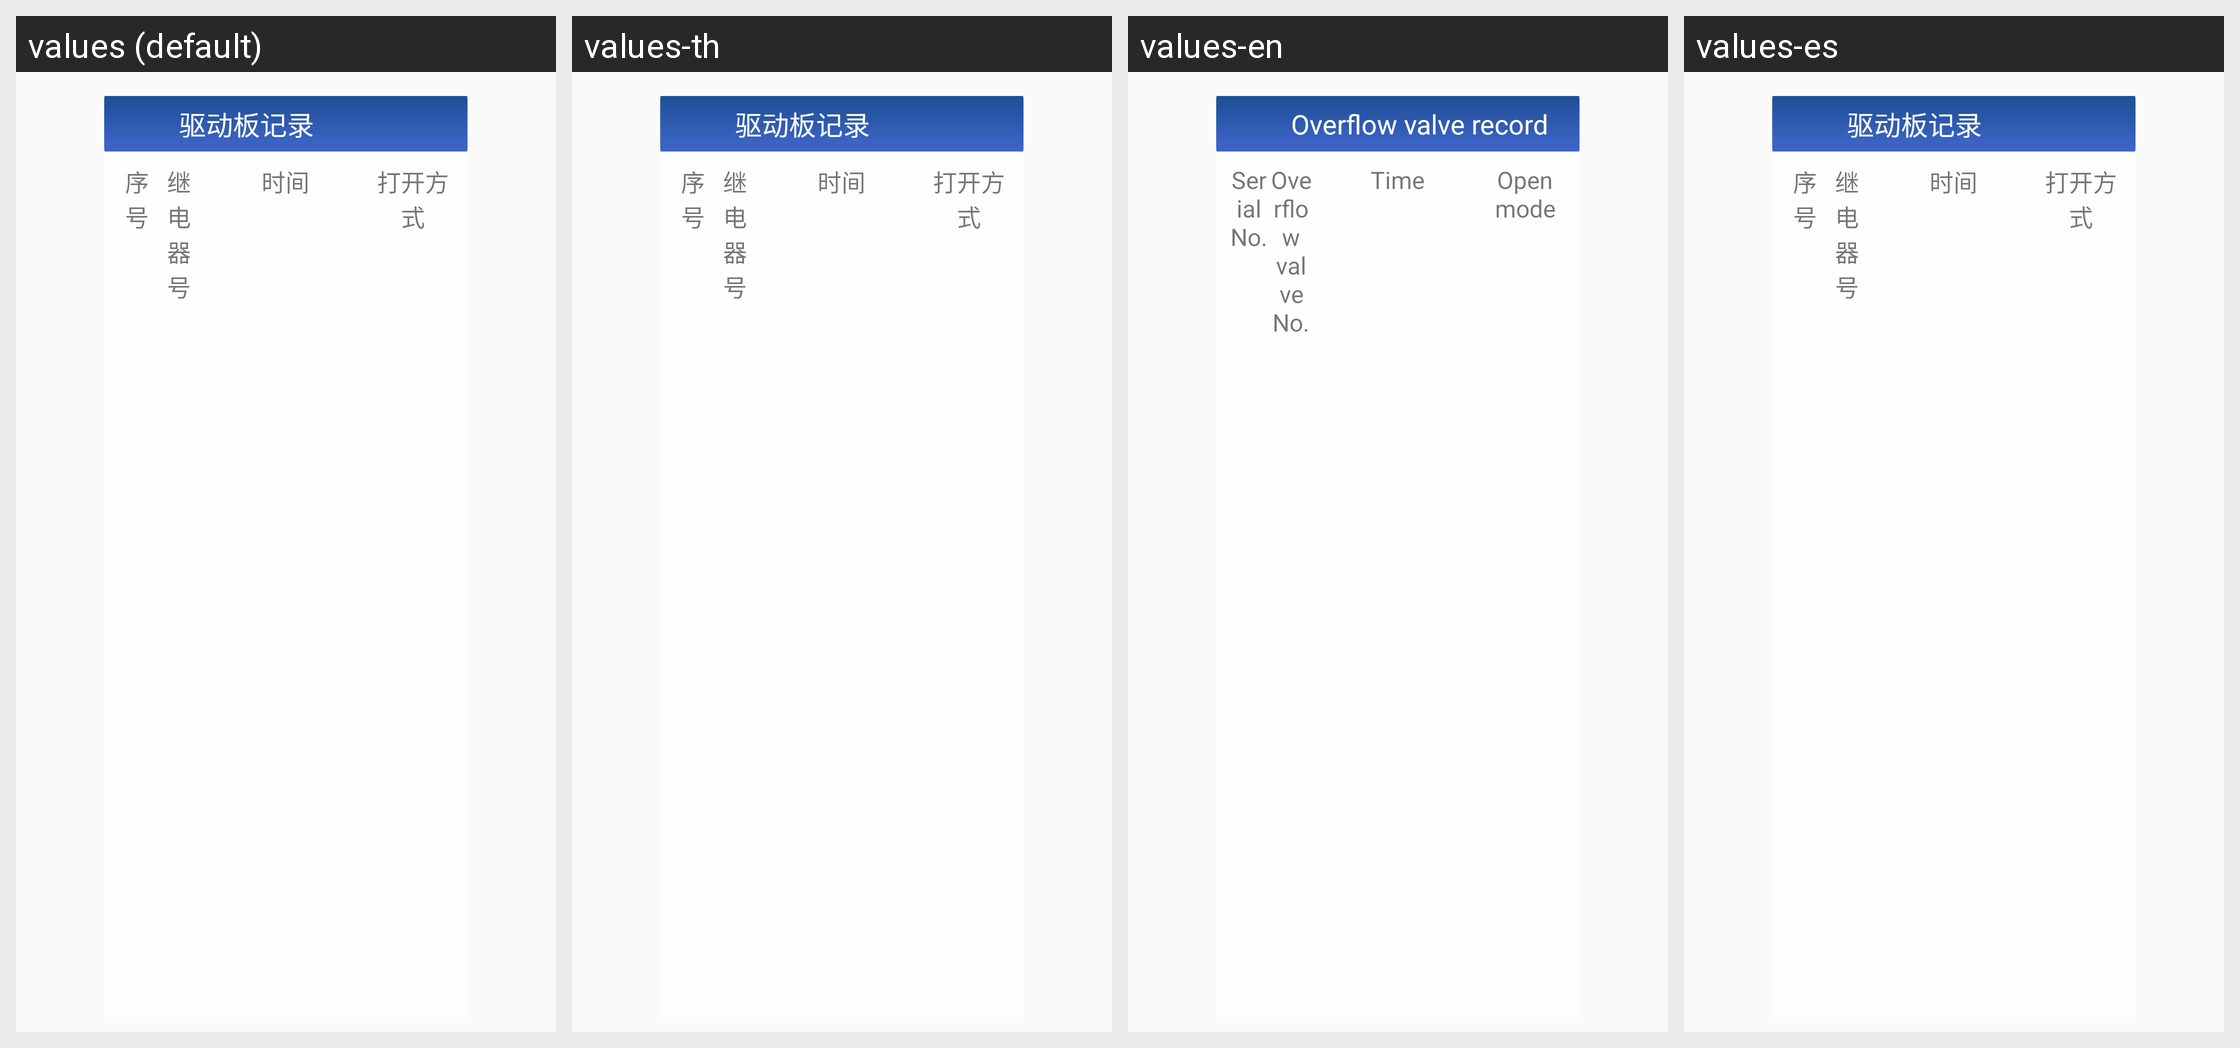

Here is an Android app screen in its default locale and in the app's own translations. Write out the translated-string differences for the strings that appear on this screen.
Android screen res/layout/fragment_fyf_record.xml rendered under 4 locales, left to right: values (default), values-th, values-en, values-es. Device: Nexus 5 (rendered at 1080×1920; each locale shown at half size, 540×960, under a caption strip naming it); theme AppTheme.
Other locales in the repository, not shown: values-fr, values-pt, values-ru, values-uz, values-zh.
Strings drawn on this screen, with the default value and each locale's value (text and hints the layout hard-codes, and strings that could not be matched under every locale, appear in the picture but are not listed):

fyf_record
  values: 驱动板记录
  values-th: 驱动板记录  [not translated; the default value is used]
  values-en: Overflow valve record
  values-es: 驱动板记录  [not translated; the default value is used]

fyf_no
  values: 序号
  values-th: 序号  [not translated; the default value is used]
  values-en: Serial No.
  values-es: 序号  [not translated; the default value is used]

fyf_id
  values: 继电器号
  values-th: 继电器号  [not translated; the default value is used]
  values-en: Overflow valve No.
  values-es: 继电器号  [not translated; the default value is used]

fyf_time
  values: 时间
  values-th: 时间  [not translated; the default value is used]
  values-en: Time
  values-es: 时间  [not translated; the default value is used]

fyf_way
  values: 打开方式
  values-th: 打开方式  [not translated; the default value is used]
  values-en: Open mode
  values-es: 打开方式  [not translated; the default value is used]
